28-way image classification set "todo-bichig-dataset" from GitHub (seaone/todo-bichig-dataset); label vocabulary: a init, a med, b init, c init, ch init, d init, e init, i init, l init, m init, n init, n med, ng med, o init, q init, r init, s init, t init, u fin, u init, v init, x init, y init, z init, ö init, ü fin, ü init, š init.

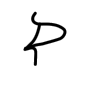
Label: t init

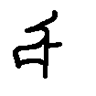
Label: ö init

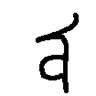
Label: ü init

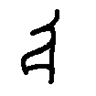
Label: o init

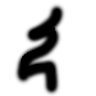
Label: i init

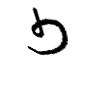
Label: ü fin
